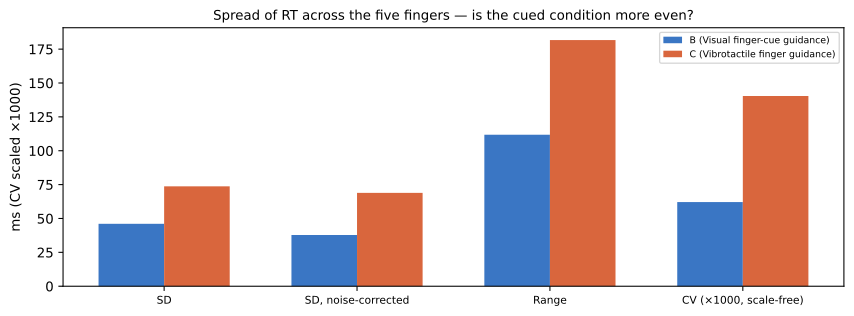

Data behind this chart, as committed beside it:
participant, condition, mean, sd_raw, sd_corrected, range, cv_raw, cv_corrected, mean_cell_sem, n_fingers
P11, B, 0.7414, 0.04606, 0.0378, 0.1118, 0.06213, 0.05099, 0.02523, 5
P11, C, 0.5252, 0.07374, 0.0689, 0.1817, 0.1404, 0.1312, 0.02521, 5
